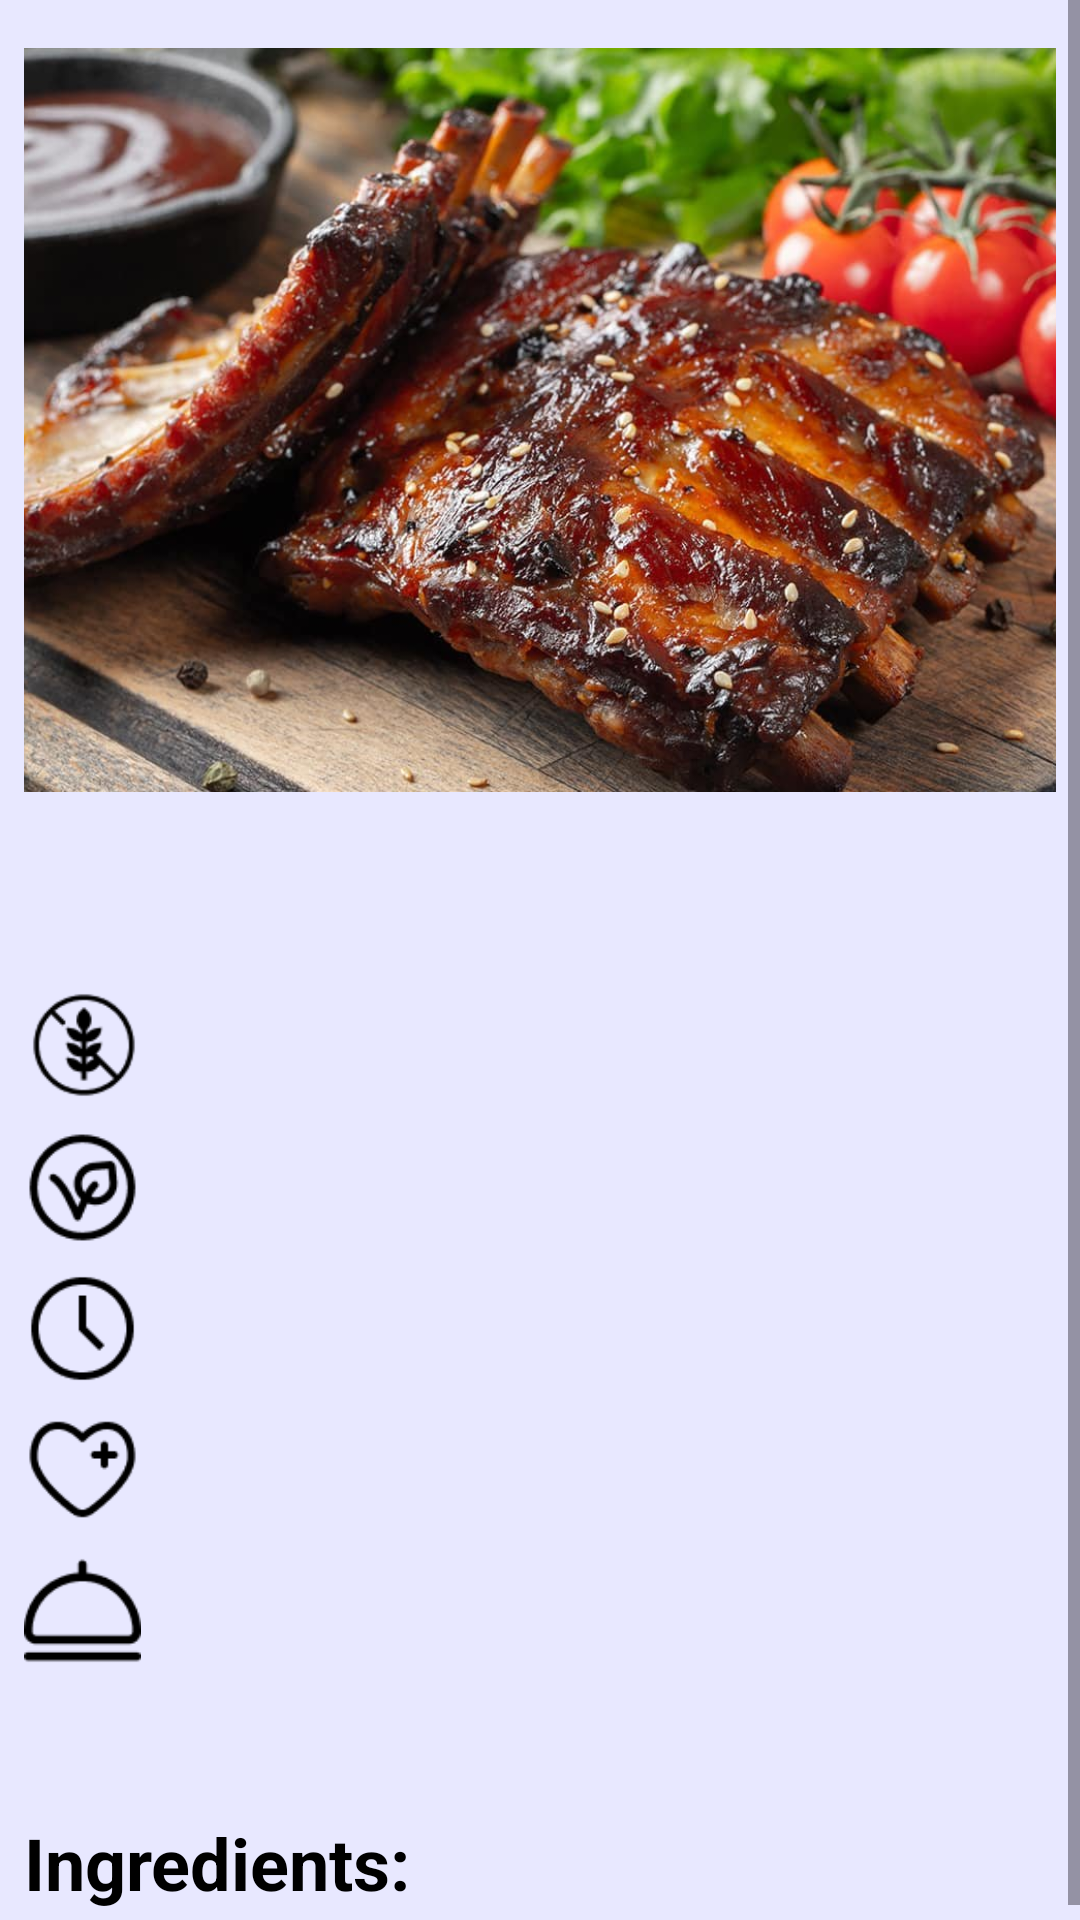

The Android layout XML behind this screen, and the referenced resources:
<!-- AndroidManifest.xml: application theme Theme.RecipesLayout -->
<!-- res/layout/fragment_detail.xml -->
<?xml version="1.0" encoding="utf-8"?>
<ScrollView xmlns:android="http://schemas.android.com/apk/res/android"
    xmlns:app="http://schemas.android.com/apk/res-auto"
    xmlns:tools="http://schemas.android.com/tools"
    android:layout_width="match_parent"
    android:layout_height="match_parent"
    tools:context=".fragments.detail.DetailFragment">

    <androidx.constraintlayout.widget.ConstraintLayout
        android:id="@+id/container"
        android:layout_width="match_parent"
        android:layout_height="wrap_content"
        android:layout_marginBottom="8dp"
        android:layout_marginLeft="8dp"
        android:layout_marginRight="8dp">

        <ImageView
            android:id="@+id/ivRecipeImage"
            android:layout_width="match_parent"
            android:layout_height="248dp"
            android:layout_marginTop="16dp"
            android:background="@drawable/custom_image"
            android:clipToOutline="true"
            android:scaleType="centerCrop"
            android:src="@drawable/rebra"
            app:layout_constraintEnd_toEndOf="parent"
            app:layout_constraintStart_toStartOf="parent"
            app:layout_constraintTop_toTopOf="parent" />

        <TextView
            android:id="@+id/tvTitle"
            android:layout_width="match_parent"
            android:layout_height="wrap_content"
            android:textColor="@color/black"
            android:layout_marginTop="16dp"
            android:textSize="24sp"
            android:textStyle="bold"
            app:layout_constraintEnd_toEndOf="parent"
            app:layout_constraintStart_toStartOf="parent"
            app:layout_constraintTop_toBottomOf="@+id/ivRecipeImage" />

        <LinearLayout
            android:id="@+id/lGlutenFree"
            android:layout_width="match_parent"
            android:layout_height="wrap_content"
            android:orientation="horizontal"
            android:layout_marginTop="16dp"
            android:gravity="center_vertical"
            app:layout_constraintEnd_toEndOf="parent"
            app:layout_constraintStart_toStartOf="parent"
            app:layout_constraintTop_toBottomOf="@+id/tvTitle">

            <ImageView
                android:layout_width="40dp"
                android:src="@drawable/gluten_free"
                android:layout_height="40dp" />

            <TextView
                android:id="@+id/tvGlutenFree"
                android:layout_marginStart="16dp"
                android:textSize="24sp"
                android:textColor="@color/black"
                android:layout_width="match_parent"
                android:layout_height="wrap_content"/>

        </LinearLayout>

        <LinearLayout
            android:id="@+id/lVegan"
            android:layout_width="match_parent"
            android:layout_height="wrap_content"
            android:orientation="horizontal"
            android:layout_marginTop="8dp"
            android:gravity="center_vertical"
            app:layout_constraintEnd_toEndOf="parent"
            app:layout_constraintStart_toStartOf="parent"
            app:layout_constraintTop_toBottomOf="@+id/lGlutenFree">

            <ImageView
                android:layout_width="39dp"
                android:src="@drawable/vegan"
                android:layout_height="39dp" />

            <TextView
                android:id="@+id/tvVegan"
                android:layout_marginStart="16dp"
                android:textSize="24sp"
                android:textColor="@color/black"
                android:layout_width="match_parent"
                android:layout_height="wrap_content"/>

        </LinearLayout>

        <LinearLayout
            android:id="@+id/lTime"
            android:layout_width="match_parent"
            android:layout_height="wrap_content"
            android:orientation="horizontal"
            android:layout_marginTop="8dp"
            android:gravity="center_vertical"
            app:layout_constraintEnd_toEndOf="parent"
            app:layout_constraintStart_toStartOf="parent"
            app:layout_constraintTop_toBottomOf="@+id/lVegan">

            <ImageView
                android:layout_width="39dp"
                android:src="@drawable/time"
                android:layout_height="39dp" />

            <TextView
                android:id="@+id/tvTime"
                android:layout_marginStart="16dp"
                android:textSize="24sp"
                android:textColor="@color/black"
                android:layout_width="match_parent"
                android:layout_height="wrap_content"/>

        </LinearLayout>

        <LinearLayout
            android:id="@+id/lHealth"
            android:layout_width="match_parent"
            android:layout_height="wrap_content"
            android:orientation="horizontal"
            android:layout_marginTop="8dp"
            android:gravity="center_vertical"
            app:layout_constraintEnd_toEndOf="parent"
            app:layout_constraintStart_toStartOf="parent"
            app:layout_constraintTop_toBottomOf="@+id/lTime">

            <ImageView
                android:layout_width="39dp"
                android:src="@drawable/health"
                android:layout_height="39dp" />

            <TextView
                android:id="@+id/tvHealth"
                android:layout_marginStart="16dp"
                android:textSize="24sp"
                android:textColor="@color/black"
                android:layout_width="match_parent"
                android:layout_height="wrap_content"/>

        </LinearLayout>

        <LinearLayout
            android:id="@+id/lServings"
            android:layout_width="match_parent"
            android:layout_height="wrap_content"
            android:orientation="horizontal"
            android:layout_marginTop="8dp"
            android:gravity="center_vertical"
            app:layout_constraintEnd_toEndOf="parent"
            app:layout_constraintStart_toStartOf="parent"
            app:layout_constraintTop_toBottomOf="@+id/lHealth">

            <ImageView
                android:layout_width="39dp"
                android:src="@drawable/serving"
                android:layout_height="39dp" />

            <TextView
                android:id="@+id/tvServing"
                android:layout_marginStart="16dp"
                android:textSize="24sp"
                android:textColor="@color/black"
                android:layout_width="match_parent"
                android:layout_height="wrap_content"/>

        </LinearLayout>

        <TextView
            android:id="@+id/tvInstruction"
            android:layout_width="match_parent"
            android:layout_height="wrap_content"
            android:layout_marginTop="8dp"
            android:textSize="24sp"
            android:textColor="@color/black"
            app:layout_constraintEnd_toEndOf="parent"
            app:layout_constraintStart_toStartOf="parent"
            app:layout_constraintTop_toBottomOf="@+id/lServings"/>

        <TextView
            android:id="@+id/tvIngredient"
            android:layout_width="match_parent"
            android:layout_height="wrap_content"
            android:layout_marginTop="8dp"
            android:textSize="24sp"
            android:textColor="@color/black"
            android:textStyle="bold"
            android:text="@string/ingredients"
            app:layout_constraintEnd_toEndOf="parent"
            app:layout_constraintStart_toStartOf="parent"
            app:layout_constraintTop_toBottomOf="@+id/tvInstruction"/>

        <androidx.recyclerview.widget.RecyclerView
            android:id="@+id/rvIngredients"
            android:layout_width="match_parent"
            android:layout_height="wrap_content"
            android:layout_marginTop="8dp"
            app:layout_constraintEnd_toEndOf="parent"
            app:layout_constraintStart_toStartOf="parent"
            app:layout_constraintTop_toBottomOf="@+id/tvIngredient"/>

    </androidx.constraintlayout.widget.ConstraintLayout>

</ScrollView>
<!-- resources referenced by this layout -->
<resources>
  <color name="black">#FF000000</color>
  <!-- drawable gluten_free: png bitmap (drawable, 1170 bytes) -->
  <!-- drawable health: png bitmap (drawable, 964 bytes) -->
  <!-- drawable rebra: jpg bitmap (drawable, 172280 bytes) -->
  <!-- drawable serving: png bitmap (drawable, 775 bytes) -->
  <!-- drawable time: png bitmap (drawable, 962 bytes) -->
  <!-- drawable vegan: png bitmap (drawable, 1252 bytes) -->
  <string name="ingredients">Ingredients:</string>
  <style name="Theme.RecipesLayout" parent="Base.Theme.RecipesLayout" />
  <style name="Base.Theme.RecipesLayout" parent="Theme.Material3.DayNight.NoActionBar">
          <item name="backgroundColor">@color/background</item>
          <item name="android:windowBackground">@color/background</item>
      </style>
  <color name="background">#FFE8E8FF</color>
</resources>
